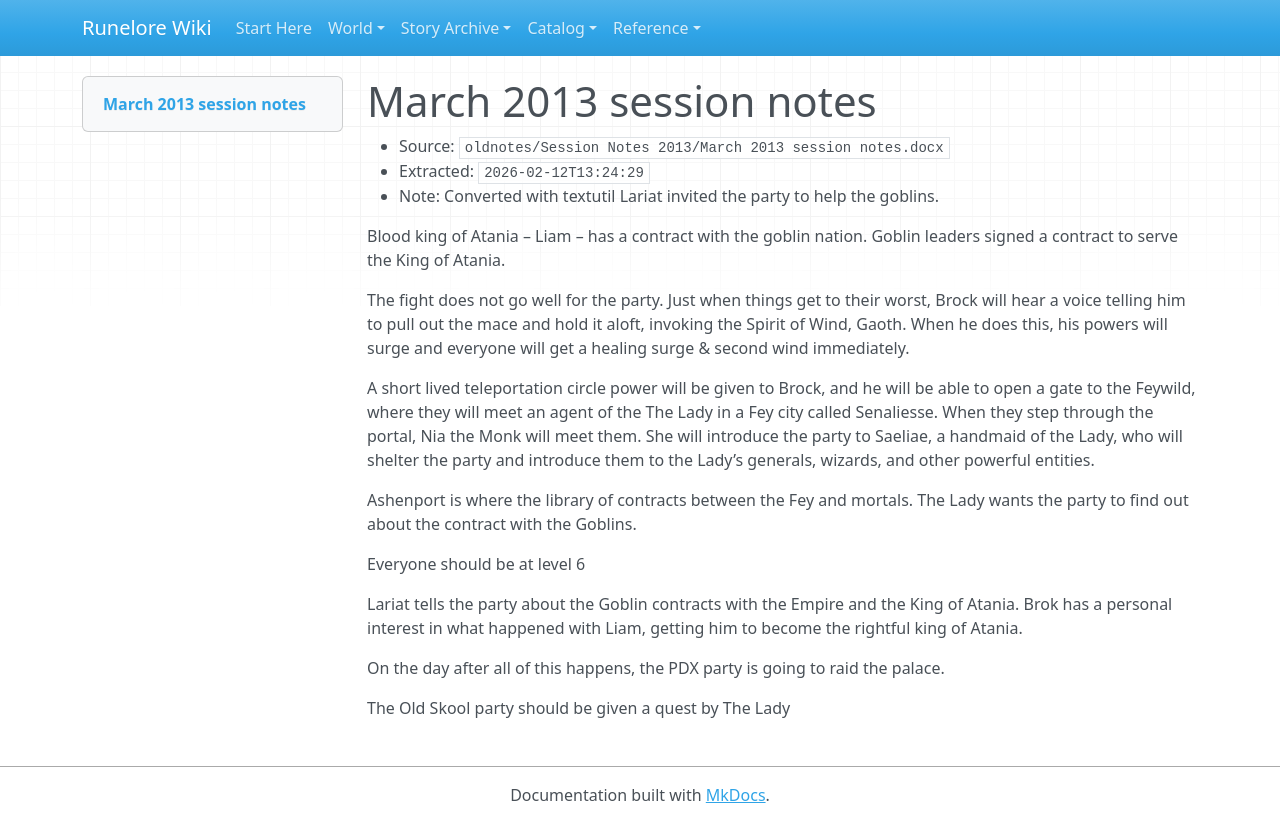

repository: chuff80/runednd · page: raw/oldnotes/Session Notes 2013/March 2013 session notes.docx/index.html · generator: mkdocs

# March 2013 session notes

- Source: `oldnotes/Session Notes 2013/March 2013 session notes.docx`
- Extracted: `2026-02-12T13:24:29`
- Note: Converted with textutil
Lariat invited the party to help the goblins. 

Blood king of Atania – Liam – has a contract with the goblin nation. Goblin leaders signed a contract to serve the King of Atania. 


The fight does not go well for the party. Just when things get to their worst, Brock will hear a voice telling him to pull out the mace and hold it aloft, invoking the Spirit of Wind, Gaoth. When he does this, his powers will surge and everyone will get a healing surge & second wind immediately. 

A short lived teleportation circle power will be given to Brock, and he will be able to open a gate to the Feywild, where they will meet an agent of the The Lady in a Fey city called Senaliesse. When they step through the portal, Nia the Monk will meet them. She will introduce the party to Saeliae, a handmaid of the Lady, who will shelter the party and introduce them to the Lady’s generals, wizards, and other powerful entities. 

Ashenport is where the library of contracts between the Fey and mortals. The Lady wants the party to find out about the contract with the Goblins. 

Everyone should be at level 6

Lariat tells the party about the Goblin contracts with the Empire and the King of Atania. Brok has a personal interest in what happened with Liam, getting him to become the rightful king of Atania. 

On the day after all of this happens, the PDX party is going to raid the palace. 

The Old Skool party should be given a quest by The Lady
